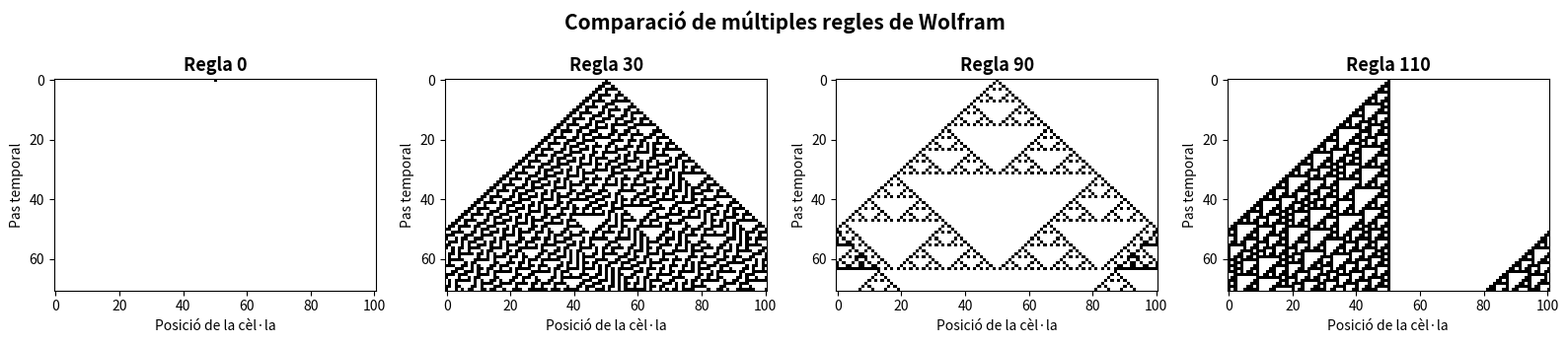
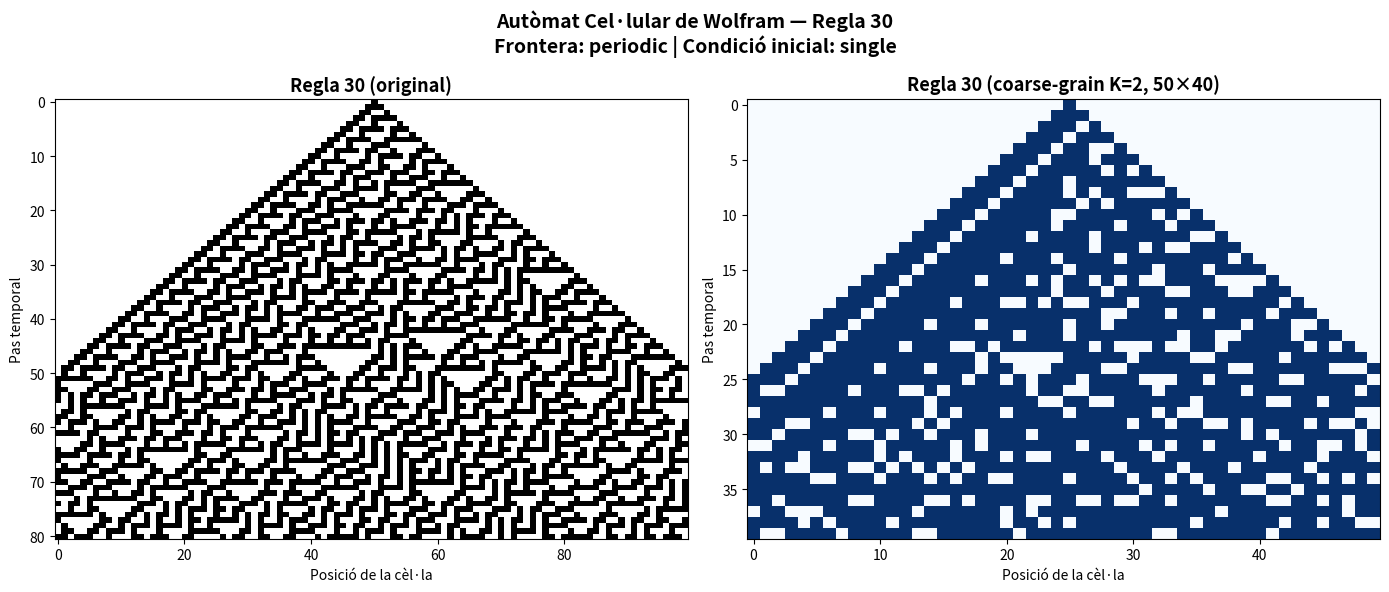
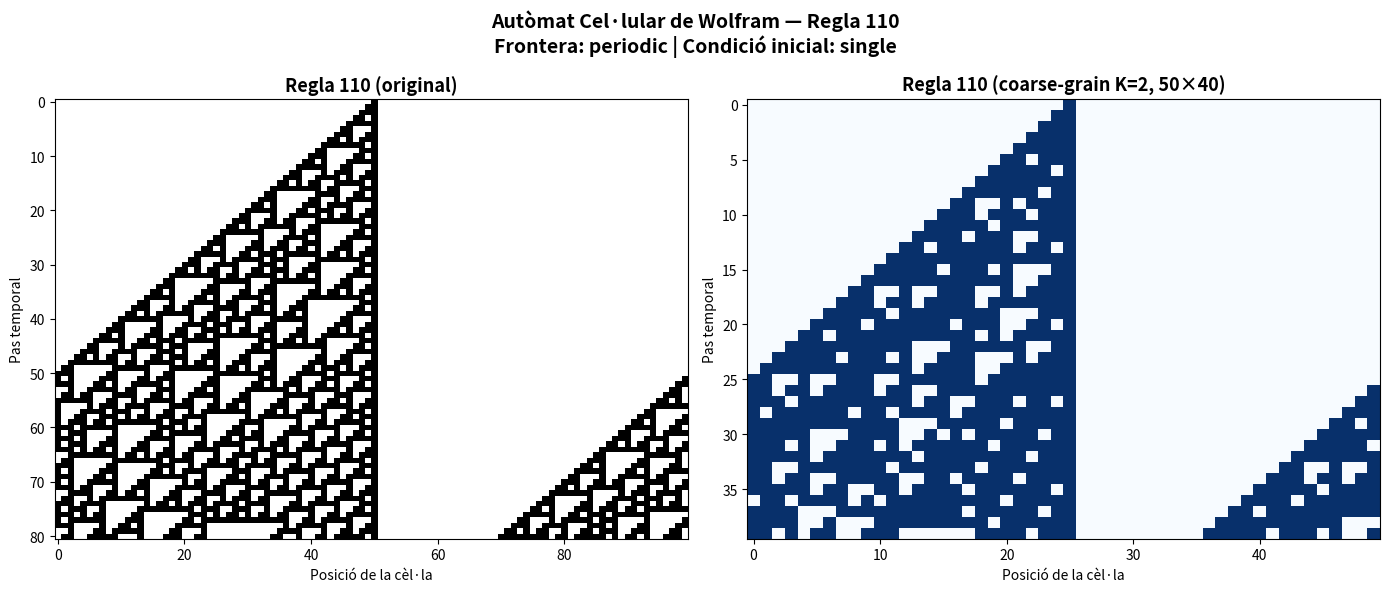
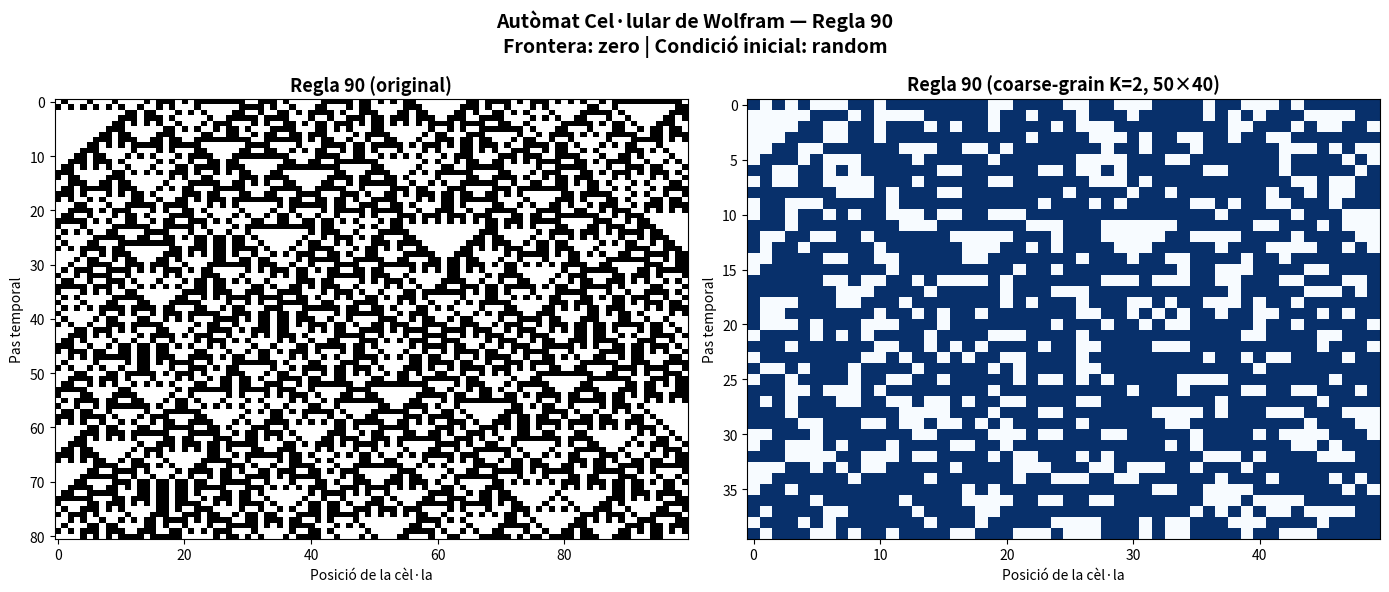

Source code (Python) for these figures, in order:
"""
Autòmat Cel·lular Elementar de Wolfram
======================================
Implementació de les regles de Wolfram (0-255) per a autòmats cel·lulars elementals.
Inclou condicions de frontera periòdiques (toroïdal) i de valor fix (0 o 1).
També implementa la versió de "gra guixut" K=2 (coarse-graining).

Referència: https://mathworld.wolfram.com/ElementaryCellularAutomaton.html
"""

import numpy as np
import matplotlib.pyplot as plt
import matplotlib.colors as mcolors
from matplotlib.gridspec import GridSpec


# =============================================================================
# FUNCIONS PRINCIPALS
# =============================================================================

def get_wolfram_rule(rule_number: int) -> dict:
    """
    Converteix el número de regla (0-255) en un diccionari de transicions.
    Cada patró de 3 cèl·les veïnes (esquerra, centre, dreta) mapeja a 0 o 1.
    """
    if not 0 <= rule_number <= 255:
        raise ValueError("El número de regla ha de ser entre 0 i 255.")
    
    # La regla en binari de 8 bits (MSB correspon al patró 111)
    bits = format(rule_number, '08b')
    
    rule = {}
    for i, pattern in enumerate(['111', '110', '101', '100', '011', '010', '001', '000']):
        rule[pattern] = int(bits[i])
    
    return rule


def apply_rule(state: np.ndarray, rule: dict, boundary: str = 'periodic') -> np.ndarray:
    """
    Aplica una regla de Wolfram a un estat 1D.
    
    Paràmetres:
        state    : Array 1D d'enters (0 o 1)
        rule     : Diccionari de transicions obtingut de get_wolfram_rule()
        boundary : 'periodic' (toroïdal), 'zero' (frontera fixa a 0), 'one' (frontera fixa a 1)
    
    Retorna:
        Nou estat 1D
    """
    n = len(state)
    new_state = np.zeros(n, dtype=int)
    
    for i in range(n):
        # Obtenim els veïns segons la condició de frontera
        if boundary == 'periodic':
            left  = state[(i - 1) % n]
            center = state[i]
            right = state[(i + 1) % n]
        elif boundary == 'zero':
            left  = state[i - 1] if i > 0 else 0
            center = state[i]
            right = state[i + 1] if i < n - 1 else 0
        elif boundary == 'one':
            left  = state[i - 1] if i > 0 else 1
            center = state[i]
            right = state[i + 1] if i < n - 1 else 1
        else:
            raise ValueError(f"Condició de frontera desconeguda: {boundary}")
        
        pattern = f"{left}{center}{right}"
        new_state[i] = rule[pattern]
    
    return new_state


def run_ca(rule_number: int, width: int = 101, steps: int = 100,
           initial: str = 'single', boundary: str = 'periodic') -> np.ndarray:
    """
    Executa l'autòmat cel·lular i retorna la matriu d'evolució temporal.
    
    Paràmetres:
        rule_number : Número de regla de Wolfram (0-255)
        width       : Amplada del sistema (nombre de cèl·les)
        steps       : Nombre de passos temporals
        initial     : 'single' (un 1 al centre), 'random' (estat aleatori)
        boundary    : Condició de frontera ('periodic', 'zero', 'one')
    
    Retorna:
        Matriu (steps+1) x width
    """
    rule = get_wolfram_rule(rule_number)
    history = np.zeros((steps + 1, width), dtype=int)
    
    # Condició inicial
    if initial == 'single':
        history[0, width // 2] = 1
    elif initial == 'random':
        np.random.seed(42)
        history[0] = np.random.randint(0, 2, width)
    else:
        raise ValueError(f"Condició inicial desconeguda: {initial}")
    
    # Evolució temporal
    for t in range(steps):
        history[t + 1] = apply_rule(history[t], rule, boundary)
    
    return history


# =============================================================================
# COARSE-GRAINING (GRANO GRUESO) K=2
# =============================================================================

def coarse_grain_k2(history: np.ndarray) -> np.ndarray:
    """
    Aplica el coarse-graining de 'gra guixut' amb K=2.
    Cada bloc de 2x2 cèl·les es substitueix per 1 si la majoria és 1, 0 altrament.
    Ignora files/columnes imparells si la mida no és parell.
    
    Retorna la matriu reduïda a la meitat de resolució.
    """
    rows, cols = history.shape
    # Assegurem dimensions parelles
    rows_even = (rows // 2) * 2
    cols_even = (cols // 2) * 2
    
    trimmed = history[:rows_even, :cols_even]
    # Reshape per tenir blocs 2x2
    blocked = trimmed.reshape(rows_even // 2, 2, cols_even // 2, 2)
    # Majoria: si la suma del bloc >= 2, llavors 1
    coarse = (blocked.sum(axis=(1, 3)) >= 2).astype(int)
    
    return coarse


# =============================================================================
# VISUALITZACIÓ
# =============================================================================

def plot_ca(history: np.ndarray, rule_number: int, title_extra: str = '',
            ax: plt.Axes = None, cmap: str = 'binary') -> plt.Axes:
    """Visualitza l'evolució de l'autòmat cel·lular."""
    if ax is None:
        fig, ax = plt.subplots(figsize=(10, 6))
    
    ax.imshow(history, cmap=cmap, interpolation='nearest', aspect='auto')
    ax.set_title(f"Regla {rule_number}{title_extra}", fontsize=13, fontweight='bold')
    ax.set_xlabel("Posició de la cèl·la", fontsize=10)
    ax.set_ylabel("Pas temporal", fontsize=10)
    ax.set_xlim(-0.5, history.shape[1] - 0.5)
    ax.set_ylim(history.shape[0] - 0.5, -0.5)  # temps creix cap avall
    return ax


def plot_comparison(rule_number: int, width: int = 100, steps: int = 80,
                    boundary: str = 'periodic', initial: str = 'single'):
    """
    Mostra costat a costat l'autòmat original i la versió coarse-grained K=2.
    """
    history = run_ca(rule_number, width=width, steps=steps,
                     initial=initial, boundary=boundary)
    coarse = coarse_grain_k2(history)
    
    fig, axes = plt.subplots(1, 2, figsize=(14, 6))
    fig.suptitle(
        f"Autòmat Cel·lular de Wolfram — Regla {rule_number}\n"
        f"Frontera: {boundary} | Condició inicial: {initial}",
        fontsize=14, fontweight='bold'
    )
    
    plot_ca(history, rule_number, " (original)", ax=axes[0])
    plot_ca(coarse, rule_number, f" (coarse-grain K=2, {coarse.shape[1]}×{coarse.shape[0]})",
            ax=axes[1], cmap='Blues')
    
    plt.tight_layout()
    plt.savefig(f"wolfram_rule{rule_number}_comparison.png", dpi=150, bbox_inches='tight')
    plt.show()
    print(f"Figura guardada: wolfram_rule{rule_number}_comparison.png")


def plot_multiple_rules(rule_numbers: list, width: int = 101, steps: int = 60,
                        boundary: str = 'periodic'):
    """
    Mostra múltiples regles en una sola figura per comparar comportaments.
    Classifica visualment per tipus (classes de Wolfram).
    """
    n = len(rule_numbers)
    cols = min(n, 4)
    rows = (n + cols - 1) // cols
    
    fig, axes = plt.subplots(rows, cols, figsize=(cols * 4, rows * 3.5))
    axes = np.array(axes).flatten()
    
    fig.suptitle("Comparació de múltiples regles de Wolfram", fontsize=15, fontweight='bold')
    
    for idx, rule_num in enumerate(rule_numbers):
        history = run_ca(rule_num, width=width, steps=steps, boundary=boundary)
        plot_ca(history, rule_num, ax=axes[idx])
    
    # Ocultem eixos sobrants
    for idx in range(len(rule_numbers), len(axes)):
        axes[idx].set_visible(False)
    
    plt.tight_layout()
    plt.savefig("wolfram_multiple_rules.png", dpi=150, bbox_inches='tight')
    plt.show()
    print("Figura guardada: wolfram_multiple_rules.png")


def analyze_similarity(rule_number: int, width: int = 100, steps: int = 80,
                        boundary: str = 'periodic') -> dict:
    """
    Compara estadísticament l'original i el coarse-grained.
    Retorna mètriques de similitud.
    """
    history = run_ca(rule_number, width=width, steps=steps, boundary=boundary)
    coarse  = coarse_grain_k2(history)
    
    # Redimensionem l'original per comparar pixel a pixel
    orig_small = coarse_grain_k2(history)  # Ja tenim el coarse
    
    density_orig   = history.mean()
    density_coarse = coarse.mean()
    
    # Correlació entre densitats per fila (evolució temporal)
    rows_orig  = history[:coarse.shape[0]*2:2, :coarse.shape[1]*2:2]
    # Agafem una fila de cada 2 i columna de cada 2 (submostral simple)
    row_density_orig   = history.mean(axis=1)[:coarse.shape[0]]
    row_density_coarse = coarse.mean(axis=1)
    
    correlation = np.corrcoef(row_density_orig, row_density_coarse)[0, 1]
    
    results = {
        'regla': rule_number,
        'densitat_original': density_orig,
        'densitat_coarse': density_coarse,
        'correlació_temporal': correlation,
        'mida_original': history.shape,
        'mida_coarse': coarse.shape,
    }
    
    print("\n=== Anàlisi de Similitud (Coarse-Graining K=2) ===")
    print(f"  Regla:                {rule_number}")
    print(f"  Densitat original:    {density_orig:.4f}")
    print(f"  Densitat coarse:      {density_coarse:.4f}")
    print(f"  Correlació temporal:  {correlation:.4f}")
    print(f"  Mida original:        {history.shape}")
    print(f"  Mida coarse:          {coarse.shape}")
    
    return results


# =============================================================================
# PROGRAMA PRINCIPAL
# =============================================================================

if __name__ == "__main__":
    print("=" * 60)
    print("  AUTÒMAT CEL·LULAR ELEMENTAR DE WOLFRAM")
    print("  Sessió 1 — Pràctica CA")
    print("=" * 60)
    
    # --- 1. Demostració de regles representatives (una per classe de Wolfram) ---
    # Classe 1 (estàtica): Regla 0, 8, 32
    # Classe 2 (periòdica): Regla 4, 108, 218
    # Classe 3 (caòtica): Regla 30, 45, 73
    # Classe 4 (complexa/vida): Regla 110, 124
    
    regles_demo = [0, 30, 90, 110]
    print("\n[1] Generant figura comparativa de 4 regles representatives...")
    plot_multiple_rules(regles_demo, width=101, steps=70, boundary='periodic')
    
    # --- 2. Regla 30 (caòtica) — original vs coarse-grain ---
    print("\n[2] Comparant Regla 30 (caòtica) original vs coarse-grain K=2...")
    plot_comparison(rule_number=30, width=100, steps=80,
                    boundary='periodic', initial='single')
    analyze_similarity(30, width=100, steps=80)
    
    # --- 3. Regla 110 (complexa) — original vs coarse-grain ---
    print("\n[3] Comparant Regla 110 (complexa) original vs coarse-grain K=2...")
    plot_comparison(rule_number=110, width=100, steps=80,
                    boundary='periodic', initial='single')
    analyze_similarity(110, width=100, steps=80)
    
    # --- 4. Regla 90 (fractal) — condició aleatòria ---
    print("\n[4] Regla 90 amb condició inicial aleatòria...")
    plot_comparison(rule_number=90, width=100, steps=80,
                    boundary='zero', initial='random')
    analyze_similarity(90, width=100, steps=80)
    
    print("\nFet! Tots els gràfics han estat generats.")
